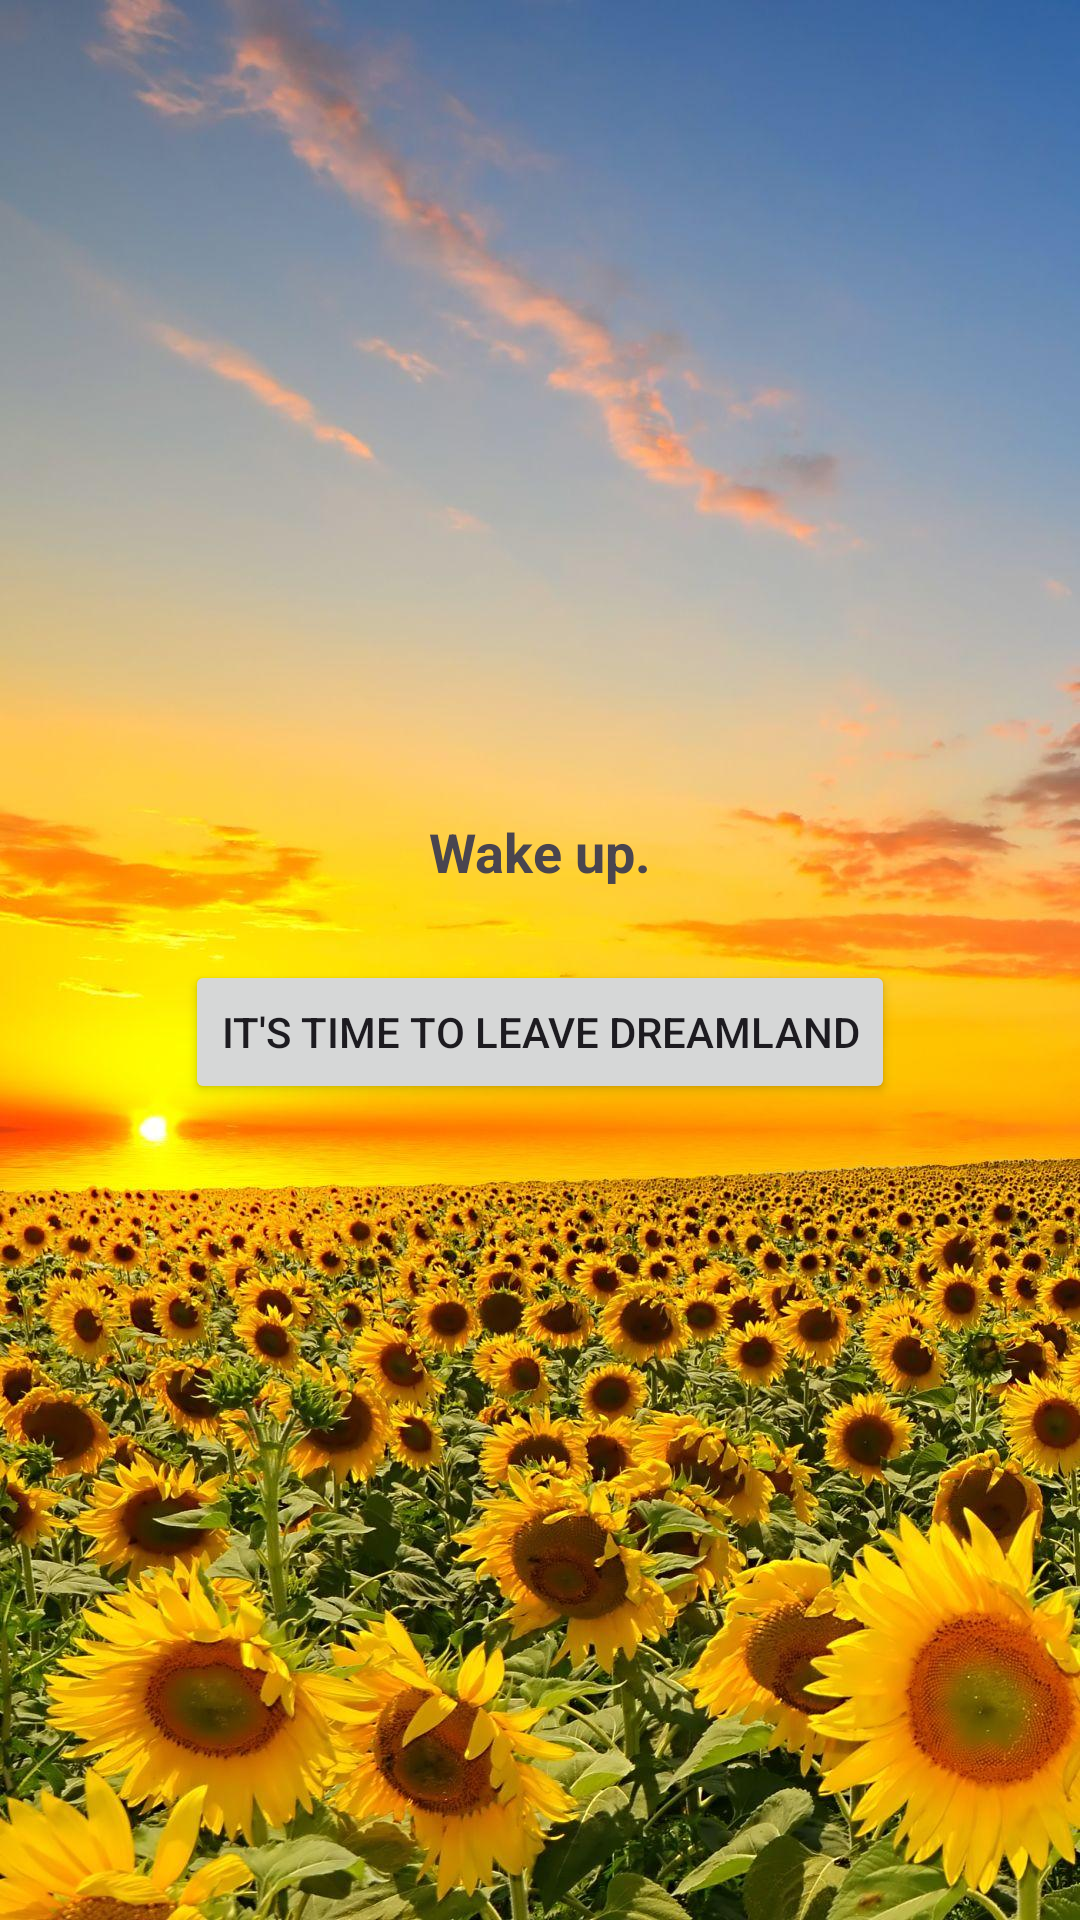

Android layout source for this screen:
<!-- AndroidManifest.xml: application theme Theme.ButtonClickingAdventureGame -->
<!-- res/layout/activity_main_eleven.xml -->
<?xml version="1.0" encoding="utf-8"?>
<LinearLayout xmlns:android="http://schemas.android.com/apk/res/android"
    android:layout_width="match_parent"
    android:layout_height="match_parent"
    android:orientation="vertical"
    android:padding="16dp"
    android:background="@drawable/flowers"
    android:gravity="center">

    <TextView
        android:id="@+id/textViewDescription"
        android:layout_width="wrap_content"
        android:layout_height="wrap_content"
        android:text="Wake up."
        android:textSize="18sp"
        android:textStyle="bold"
        android:paddingBottom="24dp"/>

    <Button
        android:id="@+id/buttonChoice1"
        android:layout_width="wrap_content"
        android:layout_height="wrap_content"
        android:text="It's time to leave dreamland"/>
</LinearLayout>
<!-- resources referenced by this layout -->
<resources>
  <!-- drawable flowers: jpg bitmap (drawable, 262223 bytes) -->
  <style name="Theme.ButtonClickingAdventureGame" parent="Base.Theme.ButtonClickingAdventureGame" />
  <style name="Base.Theme.ButtonClickingAdventureGame" parent="Theme.Material3.DayNight.NoActionBar">
          
          
      </style>
</resources>
